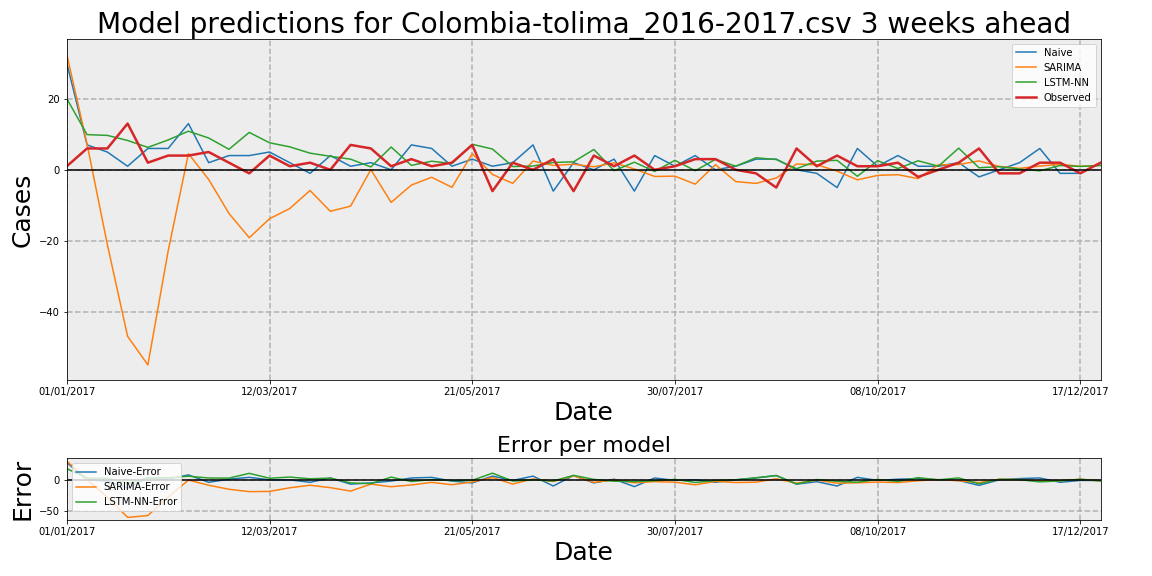

The file beside this chart, header and first rows:
Date, Observed, Naive, Naive-Error, LSTM-NN, LSTM-NN-Error, SARIMA, SARIMA-Error
01/01/2017, 1, 30, 29, 20.02, 19.02, 32.48, 31.48
08/01/2017, 6, 7, 1, 9.897, 3.897, 7.213, 1.213
15/01/2017, 6, 5, -1, 9.677, 3.677, -21.03, -27.03
22/01/2017, 13, 1, -12, 8.241, -4.759, -46.86, -59.86
29/01/2017, 2, 6, 4, 6.311, 4.311, -54.88, -56.88
05/02/2017, 4, 6, 2, 8.391, 4.391, -22.83, -26.83
12/02/2017, 4, 13, 9, 10.86, 6.863, 4.545, 0.5445
19/02/2017, 5, 2, -3, 8.937, 3.937, -2.727, -7.727
26/02/2017, 2, 4, 2, 5.772, 3.772, -12.28, -14.28
05/03/2017, -1, 4, 5, 10.52, 11.52, -19.12, -18.12
12/03/2017, 4, 5, 1, 7.605, 3.605, -13.77, -17.77
19/03/2017, 1, 2, 1, 6.453, 5.453, -10.89, -11.89
26/03/2017, 2, -1, -3, 4.678, 2.678, -5.825, -7.825
02/04/2017, 0, 4, 4, 3.793, 3.793, -11.67, -11.67
09/04/2017, 7, 1, -6, 2.99, -4.01, -10.22, -17.22
16/04/2017, 6, 2, -4, 0.8039, -5.196, 0.05565, -5.944
23/04/2017, 1, 0, -1, 6.402, 5.402, -9.173, -10.17
30/04/2017, 3, 7, 4, 1.242, -1.758, -4.296, -7.296
07/05/2017, 1, 6, 5, 2.406, 1.406, -2.103, -3.103
14/05/2017, 2, 1, -1, 1.773, -0.2275, -4.934, -6.934
21/05/2017, 7, 3, -4, 7.176, 0.1758, 4.519, -2.481
28/05/2017, -6, 1, 7, 5.836, 11.84, -1.31, 4.69
04/06/2017, 2, 2, 0, 0.9083, -1.092, -3.824, -5.824
11/06/2017, 0, 7, 7, 1.065, 1.065, 2.458, 2.458
18/06/2017, 3, -6, -9, 2.051, -0.9492, 1.226, -1.774
25/06/2017, -6, 2, 8, 2.243, 8.243, 1.558, 7.558
02/07/2017, 4, 0, -4, 5.71, 1.71, 0.856, -3.144
09/07/2017, 1, 3, 2, -0.2567, -1.257, 1.935, 0.9346
16/07/2017, 4, -6, -10, 2.132, -1.868, 0.2191, -3.781
23/07/2017, 0, 4, 4, -0.4537, -0.4537, -1.871, -1.871
30/07/2017, 1, 1, 0, 2.66, 1.66, -1.794, -2.794
06/08/2017, 3, 4, 1, -0.2671, -3.267, -4.048, -7.048
13/08/2017, 3, 0, -3, 2.943, -0.05704, 1.449, -1.551
20/08/2017, 0, 1, 1, 1.02, 1.02, -3.319, -3.319
27/08/2017, -1, 3, 4, 3.379, 4.379, -3.825, -2.825
03/09/2017, -5, 3, 8, 2.891, 7.891, -2.312, 2.688
10/09/2017, 6, 0, -6, 0.302, -5.698, 1.628, -4.372
17/09/2017, 1, -1, -2, 2.446, 1.446, 1.404, 0.4036
24/09/2017, 4, -5, -9, 2.662, -1.338, -0.3619, -4.362
01/10/2017, 1, 6, 5, -1.827, -2.827, -2.828, -3.828
08/10/2017, 1, 1, 0, 2.565, 1.565, -1.573, -2.573
15/10/2017, 2, 4, 2, 0.3649, -1.635, -1.383, -3.383
22/10/2017, -2, 1, 3, 2.534, 4.534, -2.49, -0.4897
29/10/2017, 0, 1, 1, 1.007, 1.007, 1.418, 1.418
05/11/2017, 2, 2, 0, 6.089, 4.089, 1.471, -0.5295
12/11/2017, 6, -2, -8, 0.5669, -5.433, 2.496, -3.504
19/11/2017, -1, 0, 1, 0.8777, 1.878, 0.9418, 1.942
26/11/2017, -1, 2, 3, 0.197, 1.197, 0.4125, 1.412
03/12/2017, 2, 6, 4, -0.291, -2.291, 1.038, -0.9621
10/12/2017, 2, -1, -3, 1.21, -0.7902, 1.555, -0.4454
17/12/2017, -1, -1, 0, 0.9466, 1.947, 0.9806, 1.981
24/12/2017, 2, 2, 0, 1.21, -0.7896, 1.261, -0.7393
